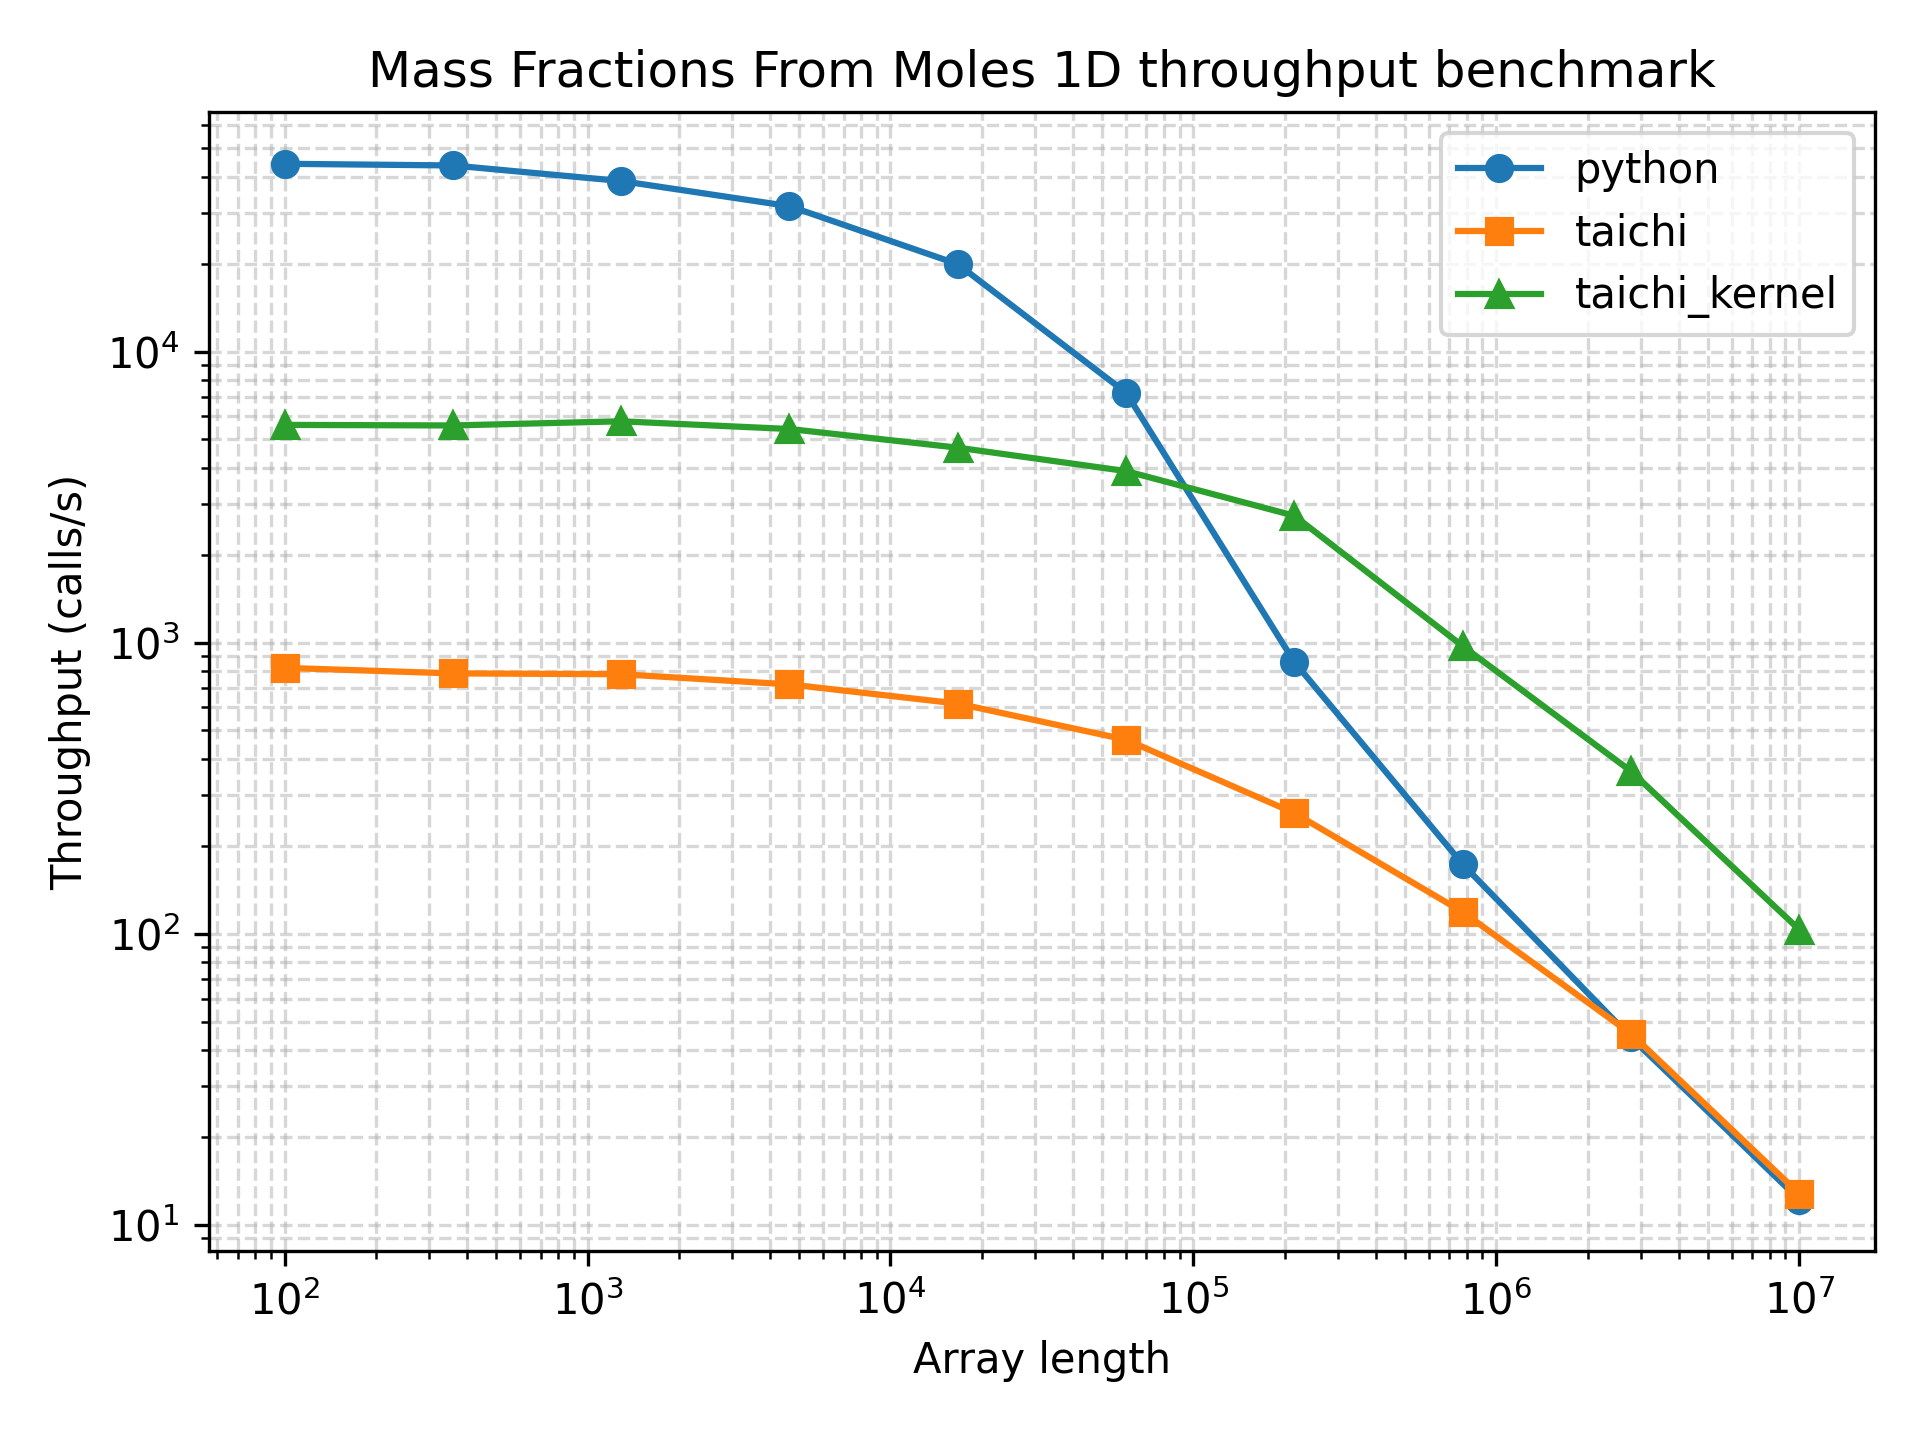

Source data for this figure (header and first rows):
array_length, python_function_calls, python_min_time_s, python_max_time_s, python_mean_time_s, python_mode_time_s, python_median_time_s, python_std_time_s, python_throughput_calls_per_s, python_cycles_per_call, python_flops_per_call, python_flops_per_cycle, taichi_function_calls, taichi_min_time_s, taichi_max_time_s, taichi_mean_time_s, taichi_mode_time_s, taichi_median_time_s, taichi_std_time_s, taichi_throughput_calls_per_s, taichi_cycles_per_call, taichi_flops_per_call, taichi_flops_per_cycle, taichi_kernel_function_calls
100, 33382, 2.26e-05, 0.000554, 2.9375417889880773e-05, 2.35e-05, 2.47e-05, 1.3111899043448341e-05, 44248, 67687, 100, 0.001477, 487, 0.001219, 0.05861, 0.002054, 0.00178, 0.00186, 0.002605, 820.5, 3650007, 100, 2.73972114844179e-05, 3456
359, 32011, 2.29e-05, 0.0007064, 3.0626828277779515e-05, 2.39e-05, 2.52e-05, 1.4633048211663081e-05, 43668, 68586, 359, 0.005234, 414, 0.001273, 0.03616, 0.002415, 0.001781, 0.002153, 0.001902, 785.5, 3812935, 359, 9.415320404795833e-05, 3355
1291, 24580, 2.59e-05, 0.0007526, 3.99276444263629e-05, 2.67e-05, 2.97e-05, 2.4930178854448857e-05, 38610, 77570, 1291, 0.01664, 549, 0.001282, 0.004375, 0.00182, 0.001344, 0.001687, 0.0004865, 780.3, 3838392, 1291, 0.0003363, 4016
4641, 28898, 3.16e-05, 0.0002695, 3.411045055021109e-05, 3.23e-05, 3.25e-05, 6.492197579064224e-06, 31646, 94642, 4641, 0.04904, 558, 0.001389, 0.002953, 0.001792, 0.001947, 0.001735, 0.0002648, 720, 4159456, 4641, 0.001116, 3544
16681, 13654, 5e-05, 0.0005212, 7.236535813680972e-05, 5.13e-05, 5.79e-05, 3.248264170805988e-05, 20000, 149750, 16681, 0.1114, 450, 0.001617, 0.003836, 0.00222, 0.002139, 0.00218, 0.0003085, 618.6, 4841717, 16681, 0.003445, 2712
59948, 5621, 0.0001383, 0.0006963, 0.0001767, 0.0001403, 0.0001541, 5.2536647925105326e-05, 7231, 414208, 59948, 0.1447, 346, 0.002152, 0.004981, 0.002888, 0.003051, 0.002841, 0.0003982, 464.7, 6444342, 59948, 0.009302, 2488
215443, 655, 0.001164, 0.003567, 0.001525, 0.001363, 0.001409, 0.0003319, 859.2, 3485880, 215443, 0.0618, 144, 0.003844, 0.01175, 0.006965, 0.004738, 0.006548, 0.002172, 260.1, 11514278, 215443, 0.01871, 1119
774263, 155, 0.005762, 0.01135, 0.006447, 0.006656, 0.006227, 0.0007159, 173.6, 17256591, 774263, 0.04487, 69, 0.008402, 0.02361, 0.01462, 0.009815, 0.0148, 0.004435, 119, 25165188, 774263, 0.03077, 487
2782559, 42, 0.02267, 0.03279, 0.02426, 0.02403, 0.02352, 0.002103, 44.11, 67902640, 2782559, 0.04098, 34, 0.02202, 0.05199, 0.02968, 0.02639, 0.02662, 0.007241, 45.42, 65946006, 2782559, 0.04219, 291
10000000, 12, 0.08177, 0.09901, 0.09011, 0.09744, 0.08765, 0.006861, 12.23, 244913430, 10000000, 0.04083, 11, 0.07806, 0.1171, 0.09783, 0.08749, 0.09328, 0.0129, 12.81, 233786705, 10000000, 0.04277, 85
